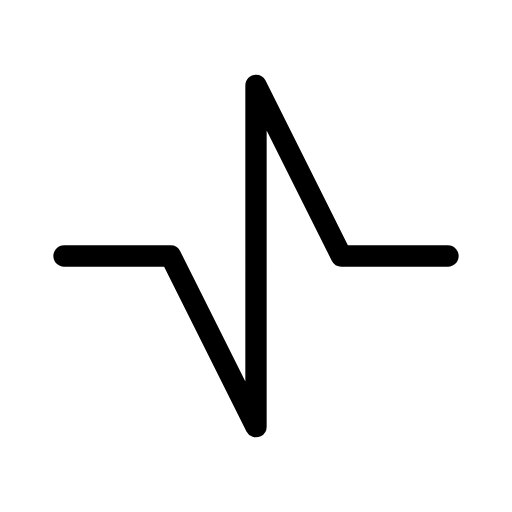
t = 0.00 s
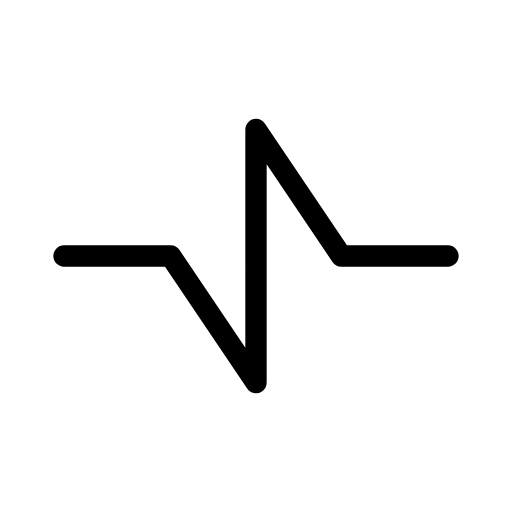
t = 0.38 s
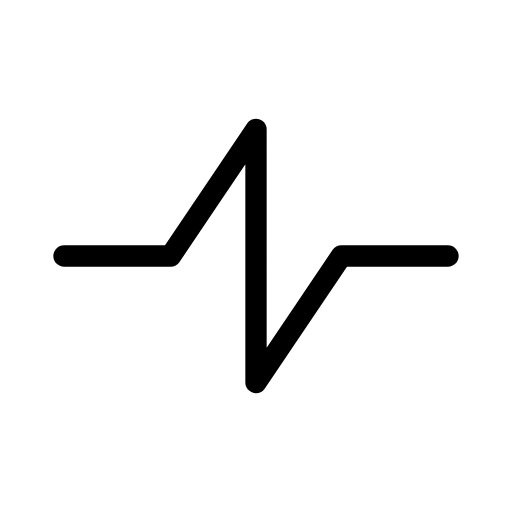
t = 1.13 s
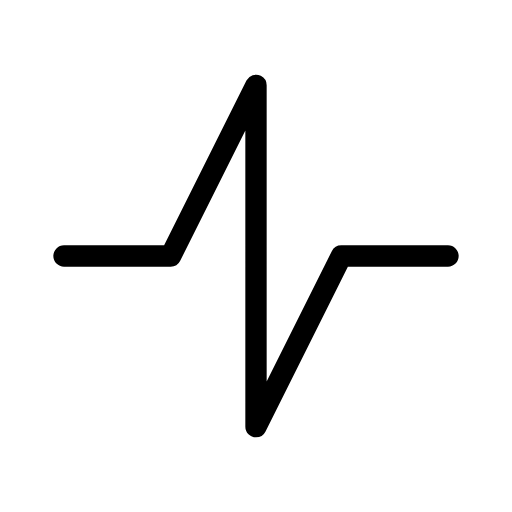
t = 1.50 s
t = 1.88 s: frame unchanged from t = 1.13 s, image omitted
t = 2.63 s: frame unchanged from t = 0.38 s, image omitted

The animated SVG that drew these frames (rendered in a browser with its animation timeline set to each time). Animation: 1 SMIL element (animate=1); one cycle of 3.00 s, repeats indefinitely.

<svg xmlns="http://www.w3.org/2000/svg" width="24" height="24" viewBox="0 0 24 24" fill="none" stroke="currentColor"
     stroke-width="1" stroke-linecap="round" stroke-linejoin="round"
     class="icon icon-tabler icons-tabler-animated icon-tabler-wave-saw-tool">
    <path stroke="none" d="M0 0h24v24H0z" fill="none"/>
    <path d="M3 12h5l4 8v-16l4 8h5">
        <animate attributeName="d" values="M3 12h5l4 8v-16l4 8h5;M3 12h5l4 -8v16l4 -8h5;M3 12h5l4 8v-16l4 8h5" dur="3s" repeatCount="indefinite" keyTimes="0;0.5;1" calcMode="spline" keySplines="0.42 0 0.58 1;0.42 0 0.58 1"/>
    </path>
</svg>
